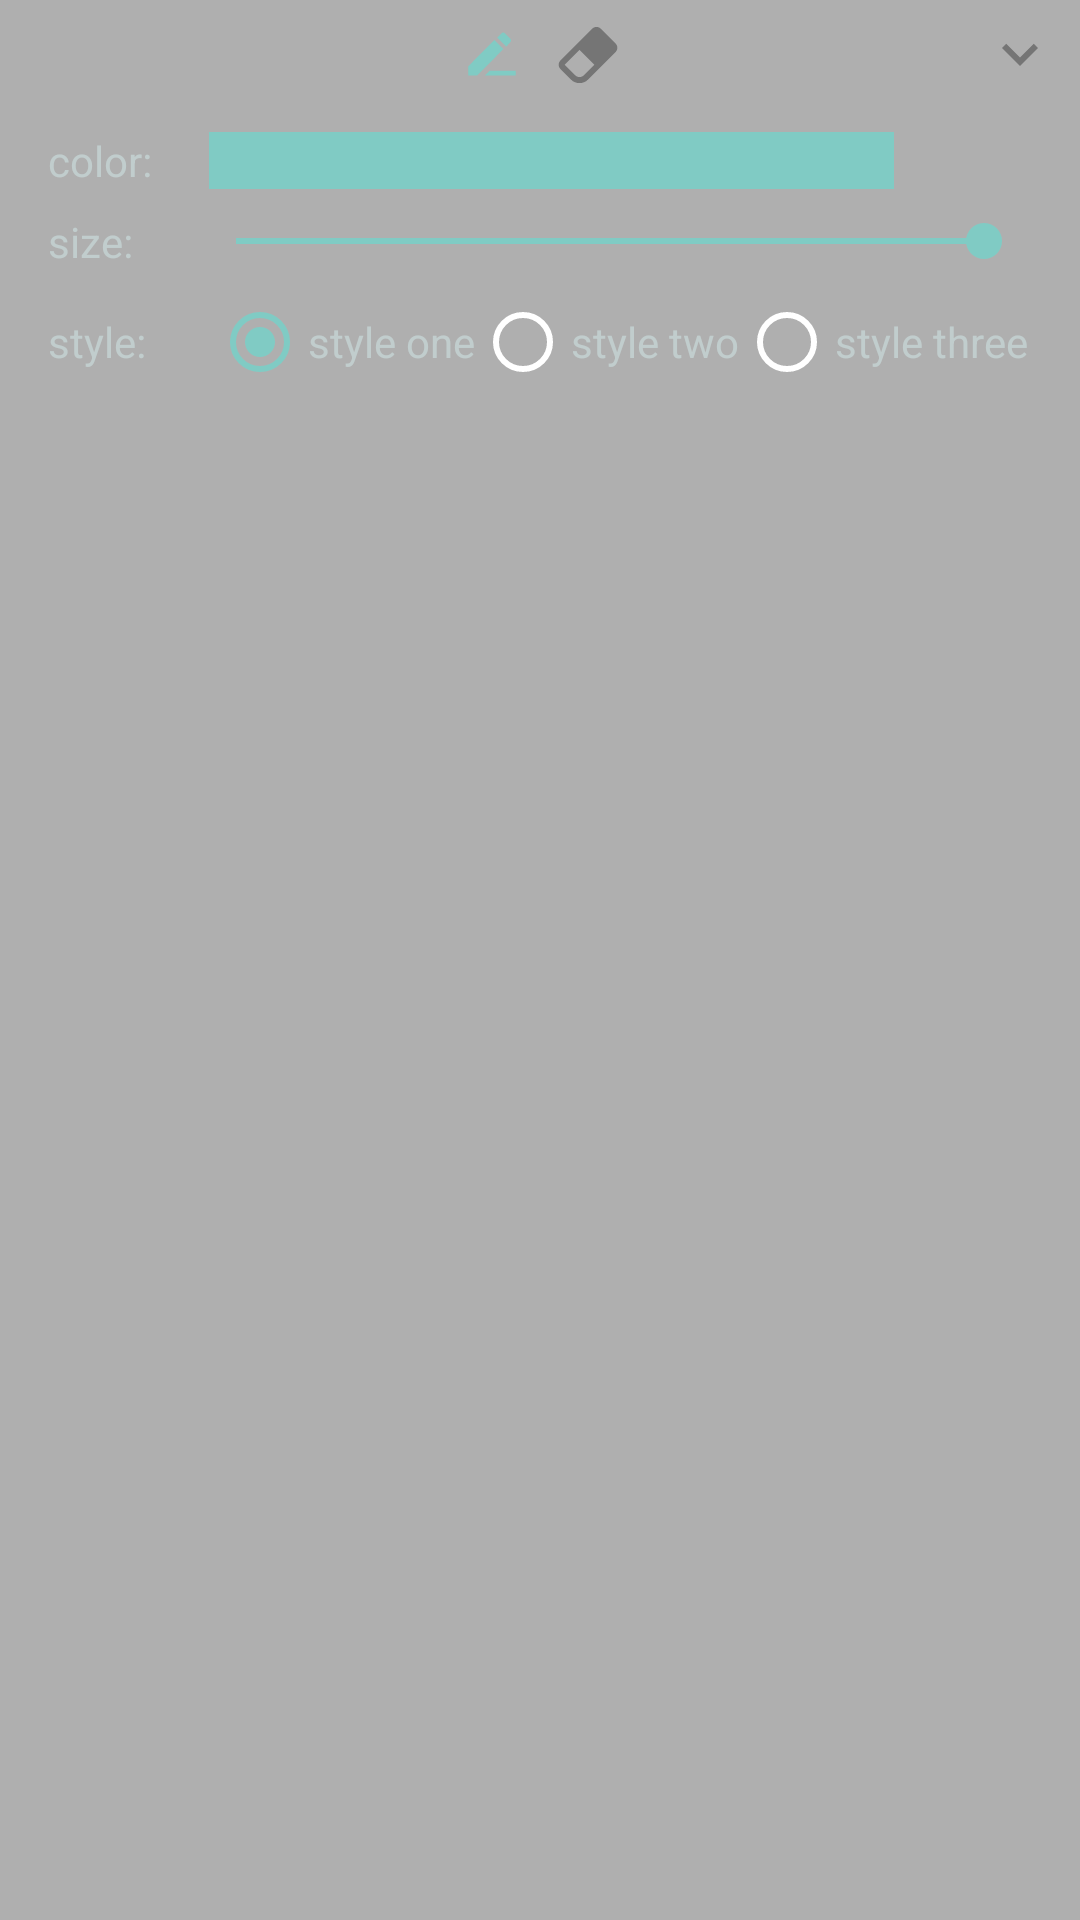

Here is an Android app screen rendered from its layout file. Give the layout XML and the strings, colors and styles it references.
<!-- AndroidManifest.xml: application theme AppTheme.NoActionBar -->
<!-- res/layout/bottom_sheet.xml -->
<?xml version="1.0" encoding="utf-8"?>
<LinearLayout xmlns:android="http://schemas.android.com/apk/res/android"
    xmlns:app="http://schemas.android.com/apk/res-auto"
    android:id="@+id/bottom_sheet_root"
    android:orientation="vertical"
    android:layout_width="match_parent"
    android:layout_height="wrap_content"
    android:background="@color/black_alpha30"
    app:behavior_hideable="false"
    app:behavior_peekHeight="36dp"
    app:layout_behavior="@string/bottom_sheet_behavior">
    <RelativeLayout
        android:layout_width="match_parent"
        android:layout_height="36dp">
        <LinearLayout
            android:layout_centerInParent="true"
            android:layout_width="wrap_content"
            android:layout_height="wrap_content">
            <ImageView
                android:id="@+id/action_edit"
                android:layout_width="wrap_content"
                android:layout_height="wrap_content"
                android:src="@drawable/ic_edit_pressed"/>
            <ImageView
                android:id="@+id/action_erase"
                android:layout_marginLeft="@dimen/content_padding"
                android:layout_width="wrap_content"
                android:layout_height="wrap_content"
                android:src="@drawable/ic_erase"/>
        </LinearLayout>

        <ImageView
            android:layout_centerVertical="true"
            android:id="@+id/indicator"
            android:layout_alignParentRight="true"
            android:layout_width="wrap_content"
            android:layout_marginRight="@dimen/content_padding"
            android:layout_height="wrap_content"
            android:src="@drawable/ic_expand_more"/>
    </RelativeLayout>

    <LinearLayout
        android:layout_width="match_parent"
        android:layout_height="wrap_content"
        android:layout_marginLeft="@dimen/activity_horizontal_margin"
        android:layout_marginRight="@dimen/activity_horizontal_margin"
        android:layout_marginTop="@dimen/content_padding"
        android:layout_marginBottom="@dimen/activity_vertical_margin"
        android:orientation="vertical">

        <LinearLayout
            android:layout_width="match_parent"
            android:layout_height="wrap_content"
            android:orientation="horizontal">
            <TextView
                android:layout_width="0dp"
                android:layout_weight="1"
                android:textColor="@color/main_photo_text_color"
                android:layout_gravity="center_vertical"
                android:layout_height="wrap_content"
                android:text="@string/color"/>

            <TextView
                android:id="@+id/show_color"
                android:layout_width="0dp"
                android:layout_weight="5"
                android:layout_marginLeft="@dimen/content_padding"
                android:background="@color/colorAccent"
                android:textColor="@color/main_photo_text_color"
                android:layout_gravity="center_vertical"
                android:layout_height="wrap_content" />

            <ImageView
                android:id="@+id/action_color"
                android:layout_width="0dp"
                android:layout_weight="1"
                android:layout_gravity="center_vertical"
                android:layout_height="wrap_content"
                android:src="@drawable/drawable_color"/>
        </LinearLayout>

        <LinearLayout
            android:layout_width="match_parent"
            android:layout_height="wrap_content"
            android:layout_marginTop="@dimen/content_padding"
            android:orientation="horizontal">
            <TextView
                android:layout_width="0dp"
                android:layout_weight="1"
                android:textColor="@color/main_photo_text_color"
                android:layout_gravity="center_vertical"
                android:layout_height="wrap_content"
                android:text="@string/size"/>

            <SeekBar
                android:id="@+id/seek_size"
                android:layout_width="0dp"
                android:layout_weight="6"
                android:max="3"
                android:progress="3"
                android:layout_gravity="center_vertical"
                android:layout_height="wrap_content" />
        </LinearLayout>

        <LinearLayout
            android:layout_width="match_parent"
            android:layout_height="wrap_content"
            android:layout_marginTop="@dimen/content_padding"
            android:orientation="horizontal">
            <TextView
                android:layout_width="0dp"
                android:layout_weight="1"
                android:textColor="@color/main_photo_text_color"
                android:layout_height="wrap_content"
                android:layout_gravity="center_vertical"
                android:text="@string/style"/>

            <RadioGroup
                android:id="@+id/radio_style"
                android:layout_width="0dp"
                android:layout_weight="6"
                android:orientation="horizontal"
                android:checkedButton="0"
                android:paddingLeft="@dimen/content_padding"
                android:layout_height="wrap_content">
                <RadioButton
                    android:id="@+id/rd1"
                    android:layout_width="wrap_content"
                    android:layout_height="wrap_content"
                    android:checked="true"
                    android:maxLines="1"
                    android:ellipsize="end"
                    android:textColor="@color/main_photo_text_color"
                    android:text="@string/style_one"/>
                <RadioButton
                    android:id="@+id/rd2"
                    android:layout_width="wrap_content"
                    android:layout_height="wrap_content"
                    android:maxLines="1"
                    android:ellipsize="end"
                    android:textColor="@color/main_photo_text_color"
                    android:text="@string/style_two"/>
                <RadioButton
                    android:id="@+id/rd3"
                    android:layout_width="wrap_content"
                    android:layout_height="wrap_content"
                    android:maxLines="1"
                    android:ellipsize="end"
                    android:textColor="@color/main_photo_text_color"
                    android:text="@string/style_three"/>
            </RadioGroup>
        </LinearLayout>
    </LinearLayout>

</LinearLayout>
<!-- resources referenced by this layout -->
<resources>
  <color name="black_alpha30">#4d000000</color>
  <color name="colorAccent">@color/material_deep_teal_200</color>
  <color name="main_photo_text_color">#C1CDCD</color>
  <dimen name="activity_horizontal_margin">16dp</dimen>
  <dimen name="activity_vertical_margin">16dp</dimen>
  <dimen name="content_padding">8dp</dimen>
  <!-- drawable drawable_color (drawable) -->
  <?xml version="1.0" encoding="utf-8"?>
  <selector xmlns:android="http://schemas.android.com/apk/res/android">
      <item android:drawable="@drawable/ic_color"/>
      <item android:drawable="@drawable/ic_color_pressed" android:state_pressed="true"/>
  </selector>
  <!-- drawable ic_edit_pressed (drawable) -->
  <vector android:height="24dp" android:viewportHeight="1024.0"
      android:viewportWidth="1024.0" android:width="24dp" xmlns:android="http://schemas.android.com/apk/res/android">
      <path android:fillColor="@color/colorAccent"
          android:pathData="M478.1 749.5l-67.8 67.8h441.1v-67.8H478.1z m295.2-407.1c13.6-13.6 13.6-33.9 0-47.5l-78-78.1c-13.6-13.5-33.9-13.5-47.5 0l-61.1 61.1 129 129 57.6-64.5z m-600.6 346v128.9h128.9l373.3-376.6-129-128.9-373.2 376.6z"/>
  </vector>
  <!-- drawable ic_erase (drawable) -->
  <vector xmlns:android="http://schemas.android.com/apk/res/android"
          android:width="24dp"
          android:height="24dp"
          android:viewportWidth="1024.0"
          android:viewportHeight="1024.0">
      <path
          android:fillColor="#ff757575"
          android:pathData="M692.906667 151.893333l211.2 210.773334c33.28 33.706667 33.28 87.466667 0 121.173333L512 875.946667a171.008 171.008 0 0 1-241.493333 0L119.893333 725.333333c-33.28-33.706667-33.28-87.466667 0-121.173333l452.266667-452.266667c33.706667-33.28 87.466667-33.28 120.746667 0M180.053333 664.746667l151.04 150.613333c33.28 33.706667 87.04 33.706667 120.746667 0l150.613333-150.613333-211.2-211.2-211.2 211.2z"/>
  </vector>
  <!-- drawable ic_expand_more (drawable) -->
  <vector xmlns:android="http://schemas.android.com/apk/res/android"
          android:width="24dp"
          android:height="24dp"
          android:viewportWidth="24.0"
          android:viewportHeight="24.0">
      <path
          android:fillColor="#ff757575"
          android:pathData="M16.59,8.59L12,13.17 7.41,8.59 6,10l6,6 6,-6z"/>
  </vector>
  <string name="color">color:</string>
  <string name="size">size:</string>
  <string name="style">style:</string>
  <string name="style_one">style one</string>
  <string name="style_three">style three</string>
  <string name="style_two">style two</string>
  <style name="AppTheme.NoActionBar">
          <item name="windowActionBar">false</item>
          <item name="windowNoTitle">true</item>
      </style>
  <!-- drawable ic_color (drawable) -->
  <vector xmlns:android="http://schemas.android.com/apk/res/android"
          android:width="24dp"
          android:height="24dp"
          android:viewportWidth="24.0"
          android:viewportHeight="24.0">
      <path
          android:fillColor="#ff757575"
          android:pathData="M12,3c-4.97,0 -9,4.03 -9,9s4.03,9 9,9c0.83,0 1.5,-0.67 1.5,-1.5 0,-0.39 -0.15,-0.74 -0.39,-1.01 -0.23,-0.26 -0.38,-0.61 -0.38,-0.99 0,-0.83 0.67,-1.5 1.5,-1.5L16,16c2.76,0 5,-2.24 5,-5 0,-4.42 -4.03,-8 -9,-8zM6.5,12c-0.83,0 -1.5,-0.67 -1.5,-1.5S5.67,9 6.5,9 8,9.67 8,10.5 7.33,12 6.5,12zM9.5,8C8.67,8 8,7.33 8,6.5S8.67,5 9.5,5s1.5,0.67 1.5,1.5S10.33,8 9.5,8zM14.5,8c-0.83,0 -1.5,-0.67 -1.5,-1.5S13.67,5 14.5,5s1.5,0.67 1.5,1.5S15.33,8 14.5,8zM17.5,12c-0.83,0 -1.5,-0.67 -1.5,-1.5S16.67,9 17.5,9s1.5,0.67 1.5,1.5 -0.67,1.5 -1.5,1.5z"/>
  </vector>
</resources>
